Image classification data set "dataset_v4" (yeonebin/v2 on GitHub). Class labels (11): concealed multiple targets, hammer, knife, multiple targets, pistol, plier, rifle, satellite model, snips, stiletto, wrench.

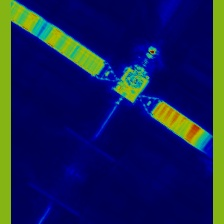
Label: satellite model

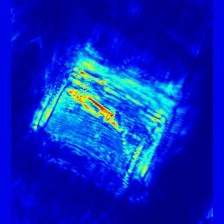
Label: stiletto

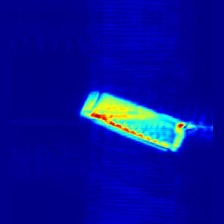
Label: knife

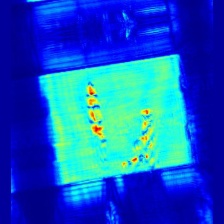
Label: concealed multiple targets

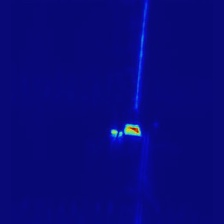
Label: hammer

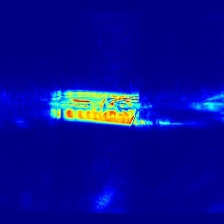
Label: multiple targets
